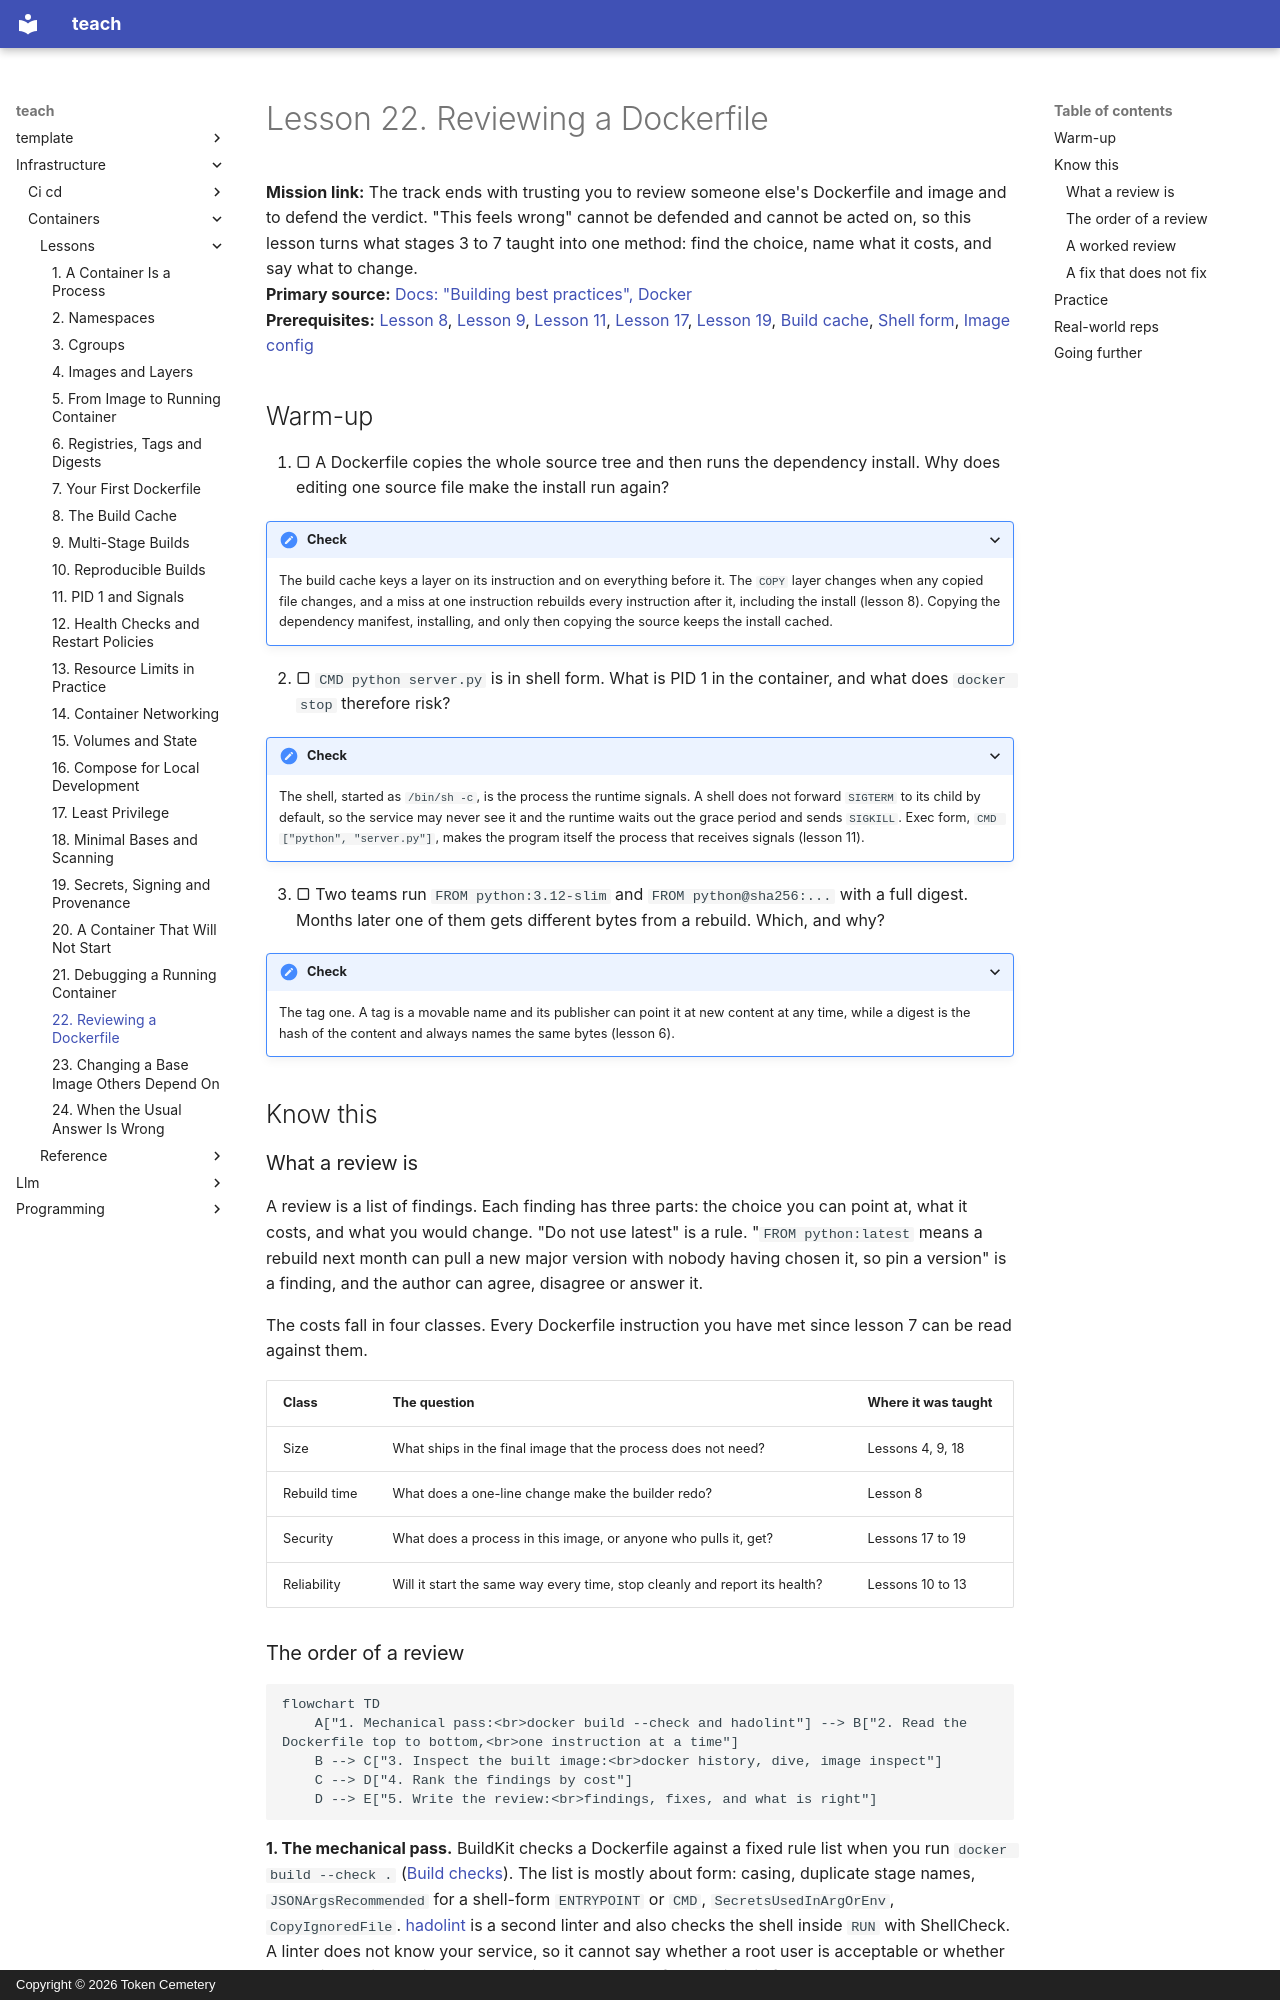

repository: TokenCemetery/teach · page: infrastructure/containers/lessons/0022-reviewing-a-dockerfile/index.html · generator: mkdocs · copyright: Copyright © 2026 Token Cemetery

---
title: "22. Reviewing a Dockerfile"
description: "Review someone else's Dockerfile and image by naming what each choice costs in size, rebuild time, security and reliability"
type: lesson
---

# Lesson 22. Reviewing a Dockerfile

**Mission link:** The track ends with trusting you to review someone else's Dockerfile and image and to defend the verdict. "This feels wrong" cannot be defended and cannot be acted on, so this lesson turns what stages 3 to 7 taught into one method: find the choice, name what it costs, and say what to change.
**Primary source:** [Docs: "Building best practices", Docker](https://docs.docker.com/build/building/best-practices/)
**Prerequisites:** [Lesson 8](0008-the-build-cache.md), [Lesson 9](0009-multi-stage-builds.md), [Lesson 11](0011-pid-1-and-signals.md), [Lesson 17](0017-least-privilege.md), [Lesson 19](0019-secrets-signing-and-provenance.md), [Build cache](../GLOSSARY.md), [Shell form](../GLOSSARY.md), [Image config](../GLOSSARY.md)

## Warm-up

1. ▢ A Dockerfile copies the whole source tree and then runs the dependency install. Why does editing one source file make the install run again?

<details markdown="1"><summary>Check</summary>

The build cache keys a layer on its instruction and on everything before it. The `COPY` layer changes when any copied file changes, and a miss at one instruction rebuilds every instruction after it, including the install (lesson 8). Copying the dependency manifest, installing, and only then copying the source keeps the install cached.

</details>

2. ▢ `CMD python server.py` is in shell form. What is PID 1 in the container, and what does `docker stop` therefore risk?

<details markdown="1"><summary>Check</summary>

The shell, started as `/bin/sh -c`, is the process the runtime signals. A shell does not forward `SIGTERM` to its child by default, so the service may never see it and the runtime waits out the grace period and sends `SIGKILL`. Exec form, `CMD ["python", "server.py"]`, makes the program itself the process that receives signals (lesson 11).

</details>

3. ▢ Two teams run `FROM python:3.12-slim` and `FROM python@sha256:...` with a full digest. Months later one of them gets different bytes from a rebuild. Which, and why?

<details markdown="1"><summary>Check</summary>

The tag one. A tag is a movable name and its publisher can point it at new content at any time, while a digest is the hash of the content and always names the same bytes (lesson 6).

</details>

## Know this

### What a review is

A review is a list of findings. Each finding has three parts: the choice you can point at, what it costs, and what you would change. "Do not use latest" is a rule. "`FROM python:latest` means a rebuild next month can pull a new major version with nobody having chosen it, so pin a version" is a finding, and the author can agree, disagree or answer it.

The costs fall in four classes. Every Dockerfile instruction you have met since lesson 7 can be read against them.

| Class | The question | Where it was taught |
|---|---|---|
| Size | What ships in the final image that the process does not need? | Lessons 4, 9, 18 |
| Rebuild time | What does a one-line change make the builder redo? | Lesson 8 |
| Security | What does a process in this image, or anyone who pulls it, get? | Lessons 17 to 19 |
| Reliability | Will it start the same way every time, stop cleanly and report its health? | Lessons 10 to 13 |
